Run: headless pygame with SDL's dummy video driver; simulated clock (each Clock.tick advances the game by its frame time, no real sleeping); random seed 0; keys injected as events and as key.get_pressed() state; no mouse input.
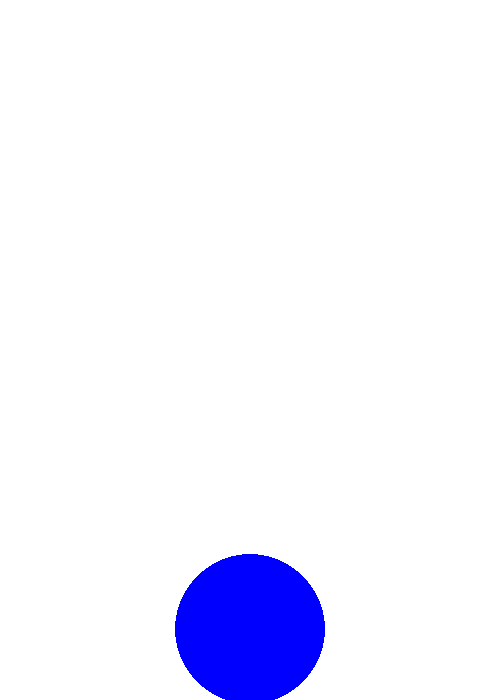
Frame 1 of 4 · flips 1–60 · no input
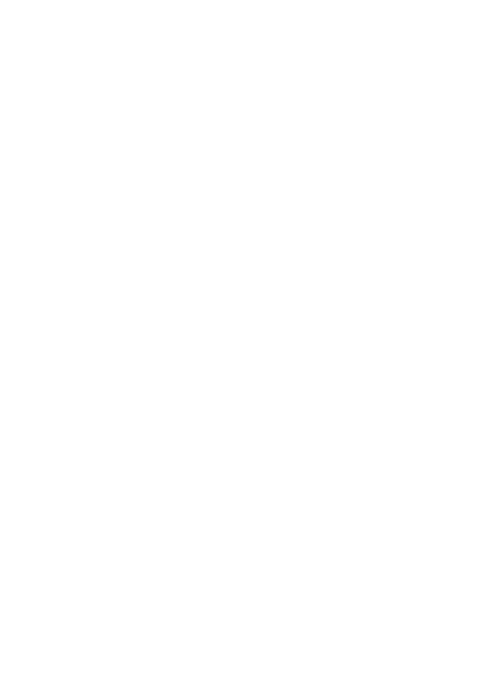
Frame 2 of 4 · flips 61–180 · tapped SPACE, RETURN · held RIGHT (→), D
Frame 3 of 4 · flips 181–300 · held DOWN (↓), S · screen unchanged from frame 2, image omitted
Frame 4 of 4 · flips 301–420 · held LEFT (←), A, UP (↑), W · screen unchanged from frame 3, image omitted

The pygame program that drew these frames:

#=======================================================================
# TODO:
# 1. Create basic game
# 2. Create menu page
# 3. Implement multiplayer
#=======================================================================


import pygame

pygame.init()
screen = pygame.display.set_mode([500, 700])
running = True

# Päästään käsiksi aikaan koodin sisällä
clock = pygame.time.Clock()

w, h = pygame.display.get_surface().get_size()

x = w/2
y = 150


v = 100

while running:        
    # Aika edellisestä näytön päivityksestä (deltaTime)
    dt = clock.tick(60)/1000
    
    for event in pygame.event.get():
        if event.type == pygame.QUIT:
            running = False
        elif event.type == pygame.KEYDOWN:
            if event.key == pygame.K_a:
                print("Left pressed")
                x -= 100
            if event.key == pygame.K_d:
                print("Right pressed")
                x += 100
            if event.key == pygame.K_SPACE:
                print("Space pressed")
                y-=v*dt
    
    screen.fill((255, 255, 255))

    # Liikuta palloa 100px oikealle sekunnissa riippumatta pelin nopeudesta
    #x +=100*dt

    # Sijoita pallo takaisin alkupisteeseensä
    if(y > h-85):
        k=0.95
        v=-100
    else:
        k=1.05

    

    y+= v*dt
    v*=k

    

    pygame.draw.circle(screen, (0, 0, 255), (x, y), 75)
    pygame.display.flip()


pygame.quit()
